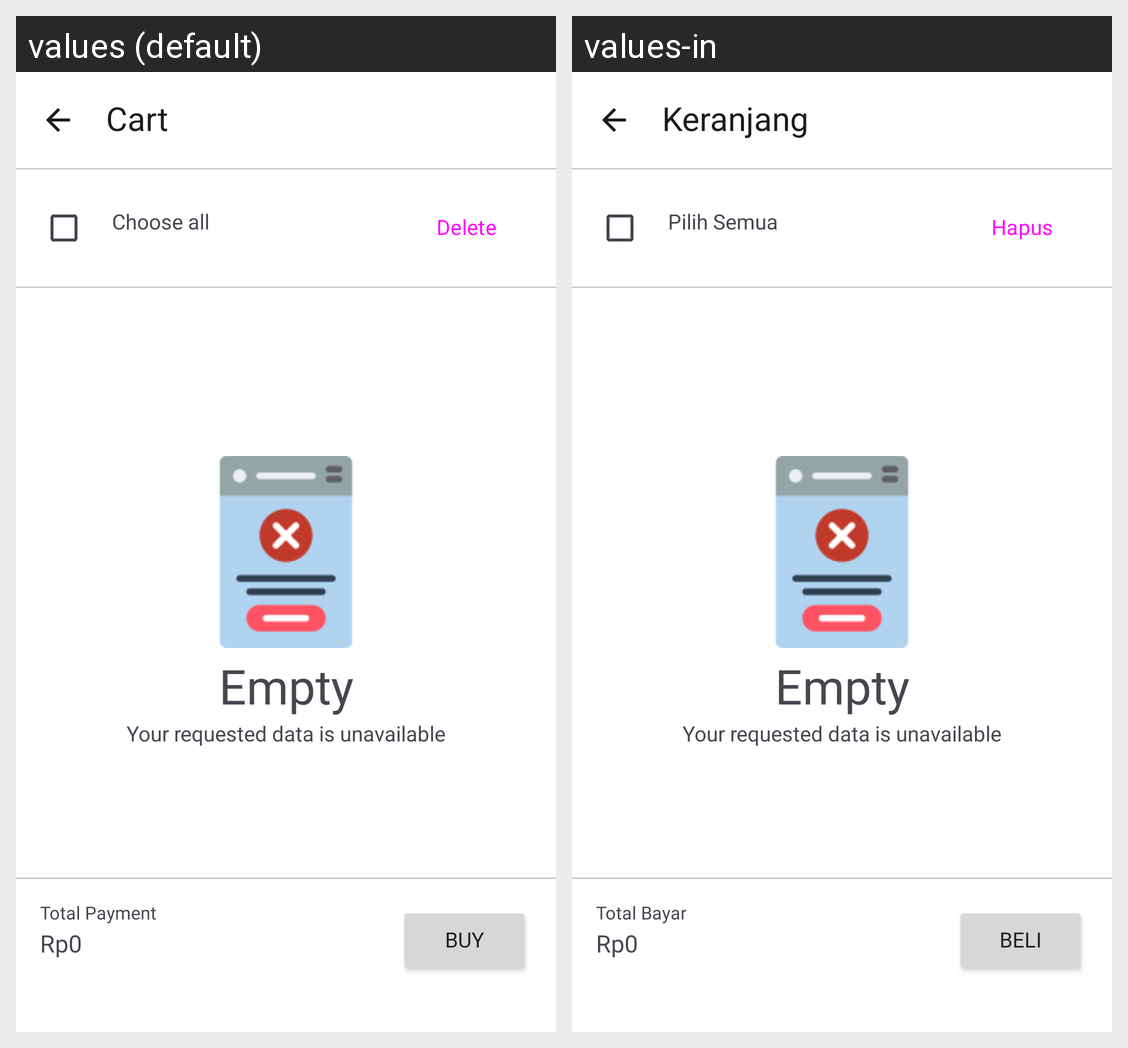

Strings drawn on this Android screen and how each of the app's shown locales translates them:
Android screen res/layout/fragment_cart.xml rendered under 2 locales, left to right: values (default), values-in. Device: Nexus 5 (rendered at 1080×1920; each locale shown at half size, 540×960, under a caption strip naming it); theme Base.Theme.Tokopaerbe.
Strings drawn on this screen, with the default value and each locale's value (text and hints the layout hard-codes, and strings that could not be matched under every locale, appear in the picture but are not listed):

keranjangTitle
  values: Cart
  values-in: Keranjang

pilihSemua
  values: Choose all
  values-in: Pilih Semua

hapus
  values: Delete
  values-in: Hapus

errorTitle
  values: Empty
  values-in: Empty

errorDesc
  values: Your requested data is unavailable
  values-in: Your requested data is unavailable

totalBayar
  values: Total Payment
  values-in: Total Bayar

priceTotal
  values: Rp0
  values-in: Rp0

Beli
  values: Buy
  values-in: Beli
